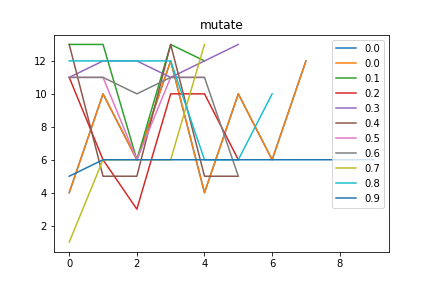

Source data for this figure (header and first rows):
mutate, Avg_max_fit, Gen, Dataset, CosDist, Hof
0.0, 96.73, 2, [6, 7], 0.6464, repeat(mul(if_then_else(concatenate([4],…, [4, 10, 6, 12, 4, 10, 6, 12]
0.1, 97.52, 9, [6, 7], 0.7868, sub(concatenate(concatenate(repeat(addOn…, [13, 13, 6, 13, 12]
0.2, 96.83, 4, [6, 7], 0.5528, concatenate(addOneAll(addOneAll(concaten…, [11, 6, 3, 10, 10, 6]
0.3, 97.59, 6, [7, 7, 7, 7, 7, 7], 1.0, add(repeat(concatenate(concatenate([11],…, [11, 12, 12, 11, 12, 13]
0.4, 100.9, 10, [7, 7, 7, 7, 7, 7], 1.0, repeat(if_then_else(sub(concatenate(add(…, [13, 5, 5, 13, 5, 5]
0.5, 97.5, 9, [6, 7], 0.8285, if_then_else(addOneAll(subOneAll(addOneA…, [11, 11, 6, 11, 11]
0.6, 97.57, 10, [7, 7, 7, 7, 7, 7], 1.0, sub(subOneAll(repeat(concatenate(repeat(…, [11, 11, 10, 11, 11, 5]
0.7, 97.03, 22, [6, 7], 0.3604, add(if_then_else(div(div(sub(add([11], […, [1, 6, 6, 6, 13]
0.8, 97.69, 46, [6, 7], 0.6914, sub(concatenate(repeat(subOneAll(repeat(…, [12, 12, 12, 12, 6, 6, 10]
0.9, 97.53, 12, [6, 7], 0.2972, if_then_else(mul(mul(if_then_else(sub([1…, [5, 6, 6, 6, 6, 6, 6, 6, 6, 6]
